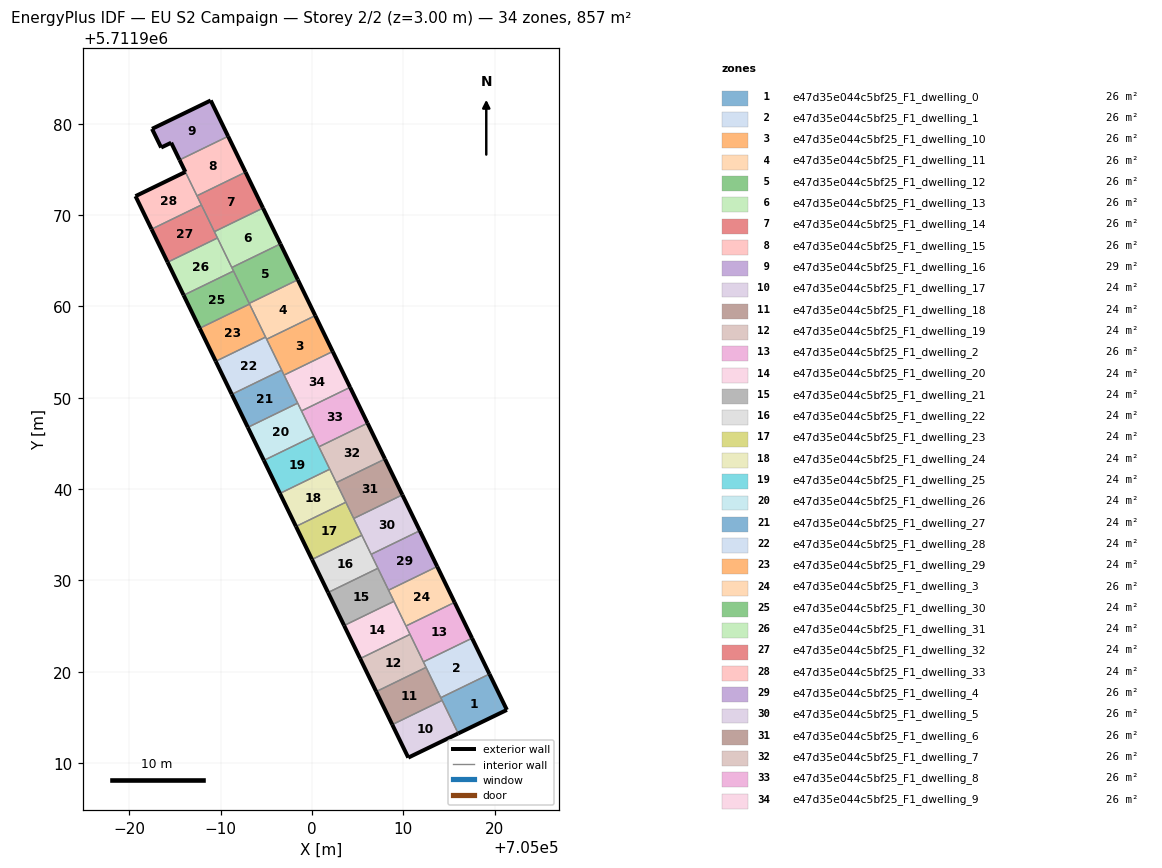
=== STOREY PLAN SPEC (per zone: floor XY polygon, exterior-wall plan segments, windows/doors) ===
zone 1: e47d35e044c5bf25_F1_dwelling_0  (25.8 m²)
  floor: (705021.33, 5711915.82) (705019.42, 5711919.75) (705014.09, 5711917.16) (705016.00, 5711913.24)
  exterior wall: (705019.42, 5711919.75) – (705021.33, 5711915.82)  [4.4 m]
  exterior wall: (705021.33, 5711915.82) – (705016.00, 5711913.24)  [5.9 m]
  interior walls: 3
zone 2: e47d35e044c5bf25_F1_dwelling_1  (25.8 m²)
  floor: (705019.42, 5711919.75) (705017.52, 5711923.67) (705012.19, 5711921.08) (705014.09, 5711917.16)
  exterior wall: (705017.52, 5711923.67) – (705019.42, 5711919.75)  [4.4 m]
  interior walls: 4
zone 3: e47d35e044c5bf25_F1_dwelling_10  (25.8 m²)
  floor: (705002.26, 5711955.07) (705000.35, 5711958.99) (704995.03, 5711956.40) (704996.94, 5711952.48)
  exterior wall: (705000.35, 5711958.99) – (705002.26, 5711955.07)  [4.4 m]
  interior walls: 4
zone 4: e47d35e044c5bf25_F1_dwelling_11  (25.8 m²)
  floor: (705000.35, 5711958.99) (704998.44, 5711962.92) (704993.12, 5711960.33) (704995.03, 5711956.40)
  exterior wall: (704998.44, 5711962.92) – (705000.35, 5711958.99)  [4.4 m]
  interior walls: 5
zone 5: e47d35e044c5bf25_F1_dwelling_12  (25.8 m²)
  floor: (704998.44, 5711962.92) (704996.54, 5711966.84) (704991.21, 5711964.26) (704993.12, 5711960.33)
  exterior wall: (704996.54, 5711966.84) – (704998.44, 5711962.92)  [4.4 m]
  interior walls: 4
zone 6: e47d35e044c5bf25_F1_dwelling_13  (25.8 m²)
  floor: (704996.54, 5711966.84) (704994.63, 5711970.77) (704989.31, 5711968.18) (704991.21, 5711964.26)
  exterior wall: (704994.63, 5711970.77) – (704996.54, 5711966.84)  [4.4 m]
  interior walls: 4
zone 7: e47d35e044c5bf25_F1_dwelling_14  (25.8 m²)
  floor: (704994.63, 5711970.77) (704992.72, 5711974.70) (704987.40, 5711972.11) (704989.31, 5711968.18)
  exterior wall: (704992.72, 5711974.70) – (704994.63, 5711970.77)  [4.4 m]
  interior walls: 4
zone 8: e47d35e044c5bf25_F1_dwelling_15  (25.8 m²)
  floor: (704992.72, 5711974.70) (704990.81, 5711978.62) (704985.49, 5711976.04) (704987.40, 5711972.11)
  exterior wall: (704990.81, 5711978.62) – (704992.72, 5711974.70)  [4.4 m]
  exterior wall: (704986.13, 5711974.72) – (704985.49, 5711976.04)  [1.5 m]
  interior walls: 3
zone 9: e47d35e044c5bf25_F1_dwelling_16  (28.6 m²)
  floor: (704990.81, 5711978.62) (704988.91, 5711982.54) (704982.48, 5711979.43) (704983.48, 5711977.39) (704984.58, 5711977.92) (704985.49, 5711976.04)
  exterior wall: (704988.91, 5711982.54) – (704990.81, 5711978.62)  [4.4 m]
  exterior wall: (704985.49, 5711976.04) – (704984.58, 5711977.92)  [2.1 m]
  exterior wall: (704984.58, 5711977.92) – (704983.48, 5711977.39)  [1.2 m]
  exterior wall: (704983.48, 5711977.39) – (704982.48, 5711979.43)  [2.3 m]
  exterior wall: (704982.48, 5711979.43) – (704988.91, 5711982.54)  [7.1 m]
  interior walls: 1
zone 10: e47d35e044c5bf25_F1_dwelling_17  (24.4 m²)
  floor: (705016.00, 5711913.24) (705014.24, 5711916.86) (705008.78, 5711914.21) (705010.54, 5711910.60)
  exterior wall: (705016.00, 5711913.24) – (705010.54, 5711910.60)  [6.1 m]
  exterior wall: (705010.54, 5711910.60) – (705008.78, 5711914.21)  [4.0 m]
  interior walls: 2
zone 11: e47d35e044c5bf25_F1_dwelling_18  (24.4 m²)
  floor: (705014.24, 5711916.86) (705012.48, 5711920.48) (705007.02, 5711917.83) (705008.78, 5711914.21)
  exterior wall: (705008.78, 5711914.21) – (705007.02, 5711917.83)  [4.0 m]
  interior walls: 4
zone 12: e47d35e044c5bf25_F1_dwelling_19  (24.4 m²)
  floor: (705012.48, 5711920.48) (705010.73, 5711924.09) (705005.27, 5711921.44) (705007.02, 5711917.83)
  exterior wall: (705007.02, 5711917.83) – (705005.27, 5711921.44)  [4.0 m]
  interior walls: 4
zone 13: e47d35e044c5bf25_F1_dwelling_2  (25.8 m²)
  floor: (705017.52, 5711923.67) (705015.61, 5711927.60) (705010.28, 5711925.01) (705012.19, 5711921.08)
  exterior wall: (705015.61, 5711927.60) – (705017.52, 5711923.67)  [4.4 m]
  interior walls: 4
zone 14: e47d35e044c5bf25_F1_dwelling_20  (24.4 m²)
  floor: (705010.73, 5711924.09) (705008.97, 5711927.71) (705003.51, 5711925.06) (705005.27, 5711921.44)
  exterior wall: (705005.27, 5711921.44) – (705003.51, 5711925.06)  [4.0 m]
  interior walls: 4
zone 15: e47d35e044c5bf25_F1_dwelling_21  (24.4 m²)
  floor: (705008.97, 5711927.71) (705007.21, 5711931.33) (705001.75, 5711928.68) (705003.51, 5711925.06)
  exterior wall: (705003.51, 5711925.06) – (705001.75, 5711928.68)  [4.0 m]
  interior walls: 4
zone 16: e47d35e044c5bf25_F1_dwelling_22  (24.4 m²)
  floor: (705007.21, 5711931.33) (705005.45, 5711934.94) (705000.00, 5711932.29) (705001.75, 5711928.68)
  exterior wall: (705001.75, 5711928.68) – (705000.00, 5711932.29)  [4.0 m]
  interior walls: 4
zone 17: e47d35e044c5bf25_F1_dwelling_23  (24.4 m²)
  floor: (705005.45, 5711934.94) (705003.70, 5711938.56) (704998.24, 5711935.91) (705000.00, 5711932.29)
  exterior wall: (705000.00, 5711932.29) – (704998.24, 5711935.91)  [4.0 m]
  interior walls: 4
zone 18: e47d35e044c5bf25_F1_dwelling_24  (24.4 m²)
  floor: (705003.70, 5711938.56) (705001.94, 5711942.18) (704996.48, 5711939.52) (704998.24, 5711935.91)
  exterior wall: (704998.24, 5711935.91) – (704996.48, 5711939.52)  [4.0 m]
  interior walls: 4
zone 19: e47d35e044c5bf25_F1_dwelling_25  (24.4 m²)
  floor: (705001.94, 5711942.18) (705000.19, 5711945.79) (704994.73, 5711943.14) (704996.48, 5711939.52)
  exterior wall: (704996.48, 5711939.52) – (704994.73, 5711943.14)  [4.0 m]
  interior walls: 4
zone 20: e47d35e044c5bf25_F1_dwelling_26  (24.4 m²)
  floor: (705000.19, 5711945.79) (704998.43, 5711949.41) (704992.97, 5711946.76) (704994.73, 5711943.14)
  exterior wall: (704994.73, 5711943.14) – (704992.97, 5711946.76)  [4.0 m]
  interior walls: 4
zone 21: e47d35e044c5bf25_F1_dwelling_27  (24.4 m²)
  floor: (704998.43, 5711949.41) (704996.67, 5711953.02) (704991.21, 5711950.37) (704992.97, 5711946.76)
  exterior wall: (704992.97, 5711946.76) – (704991.21, 5711950.37)  [4.0 m]
  interior walls: 4
zone 22: e47d35e044c5bf25_F1_dwelling_28  (24.4 m²)
  floor: (704996.67, 5711953.02) (704994.91, 5711956.64) (704989.46, 5711953.99) (704991.21, 5711950.37)
  exterior wall: (704991.21, 5711950.37) – (704989.46, 5711953.99)  [4.0 m]
  interior walls: 4
zone 23: e47d35e044c5bf25_F1_dwelling_29  (24.4 m²)
  floor: (704994.91, 5711956.64) (704993.16, 5711960.26) (704987.70, 5711957.60) (704989.46, 5711953.99)
  exterior wall: (704989.46, 5711953.99) – (704987.70, 5711957.60)  [4.0 m]
  interior walls: 3
zone 24: e47d35e044c5bf25_F1_dwelling_3  (25.8 m²)
  floor: (705015.61, 5711927.60) (705013.70, 5711931.52) (705008.38, 5711928.93) (705010.28, 5711925.01)
  exterior wall: (705013.70, 5711931.52) – (705015.61, 5711927.60)  [4.4 m]
  interior walls: 4
zone 25: e47d35e044c5bf25_F1_dwelling_30  (24.4 m²)
  floor: (704993.16, 5711960.26) (704991.40, 5711963.87) (704985.94, 5711961.22) (704987.70, 5711957.60)
  exterior wall: (704987.70, 5711957.60) – (704985.94, 5711961.22)  [4.0 m]
  interior walls: 4
zone 26: e47d35e044c5bf25_F1_dwelling_31  (24.4 m²)
  floor: (704991.40, 5711963.87) (704989.64, 5711967.49) (704984.19, 5711964.84) (704985.94, 5711961.22)
  exterior wall: (704985.94, 5711961.22) – (704984.19, 5711964.84)  [4.0 m]
  interior walls: 4
zone 27: e47d35e044c5bf25_F1_dwelling_32  (24.4 m²)
  floor: (704989.64, 5711967.49) (704987.89, 5711971.11) (704982.43, 5711968.45) (704984.19, 5711964.84)
  exterior wall: (704984.19, 5711964.84) – (704982.43, 5711968.45)  [4.0 m]
  interior walls: 4
zone 28: e47d35e044c5bf25_F1_dwelling_33  (24.4 m²)
  floor: (704987.89, 5711971.11) (704986.13, 5711974.72) (704980.67, 5711972.07) (704982.43, 5711968.45)
  exterior wall: (704980.67, 5711972.07) – (704986.13, 5711974.72)  [6.1 m]
  exterior wall: (704982.43, 5711968.45) – (704980.67, 5711972.07)  [4.0 m]
  interior walls: 3
zone 29: e47d35e044c5bf25_F1_dwelling_4  (25.8 m²)
  floor: (705013.70, 5711931.52) (705011.80, 5711935.44) (705006.47, 5711932.86) (705008.38, 5711928.93)
  exterior wall: (705011.80, 5711935.44) – (705013.70, 5711931.52)  [4.4 m]
  interior walls: 4
zone 30: e47d35e044c5bf25_F1_dwelling_5  (25.8 m²)
  floor: (705011.80, 5711935.44) (705009.89, 5711939.37) (705004.56, 5711936.78) (705006.47, 5711932.86)
  exterior wall: (705009.89, 5711939.37) – (705011.80, 5711935.44)  [4.4 m]
  interior walls: 4
zone 31: e47d35e044c5bf25_F1_dwelling_6  (25.8 m²)
  floor: (705009.89, 5711939.37) (705007.98, 5711943.29) (705002.66, 5711940.70) (705004.56, 5711936.78)
  exterior wall: (705007.98, 5711943.29) – (705009.89, 5711939.37)  [4.4 m]
  interior walls: 4
zone 32: e47d35e044c5bf25_F1_dwelling_7  (25.8 m²)
  floor: (705007.98, 5711943.29) (705006.07, 5711947.22) (705000.75, 5711944.63) (705002.66, 5711940.70)
  exterior wall: (705006.07, 5711947.22) – (705007.98, 5711943.29)  [4.4 m]
  interior walls: 4
zone 33: e47d35e044c5bf25_F1_dwelling_8  (25.8 m²)
  floor: (705006.07, 5711947.22) (705004.17, 5711951.14) (704998.84, 5711948.55) (705000.75, 5711944.63)
  exterior wall: (705004.17, 5711951.14) – (705006.07, 5711947.22)  [4.4 m]
  interior walls: 4
zone 34: e47d35e044c5bf25_F1_dwelling_9  (25.8 m²)
  floor: (705004.17, 5711951.14) (705002.26, 5711955.07) (704996.94, 5711952.48) (704998.84, 5711948.55)
  exterior wall: (705002.26, 5711955.07) – (705004.17, 5711951.14)  [4.4 m]
  interior walls: 4

=== DERIVED (storey summary) ===
Building: EU S2 Campaign
Storey: 2 of 2  (floor level z = 3.00 m)
Storey gross floor area: 856.7 m²
Zones on this storey: 34
  - e47d35e044c5bf25_F1_dwelling_0: floor 25.8 m²; exterior wall 10.3 m (30.9 m²); WWR 0.0%
  - e47d35e044c5bf25_F1_dwelling_1: floor 25.8 m²; exterior wall 4.4 m (13.1 m²); WWR 0.0%
  - e47d35e044c5bf25_F1_dwelling_10: floor 25.8 m²; exterior wall 4.4 m (13.1 m²); WWR 0.0%
  - e47d35e044c5bf25_F1_dwelling_11: floor 25.8 m²; exterior wall 4.4 m (13.1 m²); WWR 0.0%
  - e47d35e044c5bf25_F1_dwelling_12: floor 25.8 m²; exterior wall 4.4 m (13.1 m²); WWR 0.0%
  - e47d35e044c5bf25_F1_dwelling_13: floor 25.8 m²; exterior wall 4.4 m (13.1 m²); WWR 0.0%
  - e47d35e044c5bf25_F1_dwelling_14: floor 25.8 m²; exterior wall 4.4 m (13.1 m²); WWR 0.0%
  - e47d35e044c5bf25_F1_dwelling_15: floor 25.8 m²; exterior wall 5.8 m (17.5 m²); WWR 0.0%
  - e47d35e044c5bf25_F1_dwelling_16: floor 28.6 m²; exterior wall 17.1 m (51.2 m²); WWR 0.0%
  - e47d35e044c5bf25_F1_dwelling_17: floor 24.4 m²; exterior wall 10.1 m (30.3 m²); WWR 0.0%
  - e47d35e044c5bf25_F1_dwelling_18: floor 24.4 m²; exterior wall 4.0 m (12.1 m²); WWR 0.0%
  - e47d35e044c5bf25_F1_dwelling_19: floor 24.4 m²; exterior wall 4.0 m (12.1 m²); WWR 0.0%
  - e47d35e044c5bf25_F1_dwelling_2: floor 25.8 m²; exterior wall 4.4 m (13.1 m²); WWR 0.0%
  - e47d35e044c5bf25_F1_dwelling_20: floor 24.4 m²; exterior wall 4.0 m (12.1 m²); WWR 0.0%
  - e47d35e044c5bf25_F1_dwelling_21: floor 24.4 m²; exterior wall 4.0 m (12.1 m²); WWR 0.0%
  - e47d35e044c5bf25_F1_dwelling_22: floor 24.4 m²; exterior wall 4.0 m (12.1 m²); WWR 0.0%
  - e47d35e044c5bf25_F1_dwelling_23: floor 24.4 m²; exterior wall 4.0 m (12.1 m²); WWR 0.0%
  - e47d35e044c5bf25_F1_dwelling_24: floor 24.4 m²; exterior wall 4.0 m (12.1 m²); WWR 0.0%
  - e47d35e044c5bf25_F1_dwelling_25: floor 24.4 m²; exterior wall 4.0 m (12.1 m²); WWR 0.0%
  - e47d35e044c5bf25_F1_dwelling_26: floor 24.4 m²; exterior wall 4.0 m (12.1 m²); WWR 0.0%
  - e47d35e044c5bf25_F1_dwelling_27: floor 24.4 m²; exterior wall 4.0 m (12.1 m²); WWR 0.0%
  - e47d35e044c5bf25_F1_dwelling_28: floor 24.4 m²; exterior wall 4.0 m (12.1 m²); WWR 0.0%
  - e47d35e044c5bf25_F1_dwelling_29: floor 24.4 m²; exterior wall 4.0 m (12.1 m²); WWR 0.0%
  - e47d35e044c5bf25_F1_dwelling_3: floor 25.8 m²; exterior wall 4.4 m (13.1 m²); WWR 0.0%
  - e47d35e044c5bf25_F1_dwelling_30: floor 24.4 m²; exterior wall 4.0 m (12.1 m²); WWR 0.0%
  - e47d35e044c5bf25_F1_dwelling_31: floor 24.4 m²; exterior wall 4.0 m (12.1 m²); WWR 0.0%
  - e47d35e044c5bf25_F1_dwelling_32: floor 24.4 m²; exterior wall 4.0 m (12.1 m²); WWR 0.0%
  - e47d35e044c5bf25_F1_dwelling_33: floor 24.4 m²; exterior wall 10.1 m (30.3 m²); WWR 0.0%
  - e47d35e044c5bf25_F1_dwelling_4: floor 25.8 m²; exterior wall 4.4 m (13.1 m²); WWR 0.0%
  - e47d35e044c5bf25_F1_dwelling_5: floor 25.8 m²; exterior wall 4.4 m (13.1 m²); WWR 0.0%
  - e47d35e044c5bf25_F1_dwelling_6: floor 25.8 m²; exterior wall 4.4 m (13.1 m²); WWR 0.0%
  - e47d35e044c5bf25_F1_dwelling_7: floor 25.8 m²; exterior wall 4.4 m (13.1 m²); WWR 0.0%
  - e47d35e044c5bf25_F1_dwelling_8: floor 25.8 m²; exterior wall 4.4 m (13.1 m²); WWR 0.0%
  - e47d35e044c5bf25_F1_dwelling_9: floor 25.8 m²; exterior wall 4.4 m (13.1 m²); WWR 0.0%
Zone adjacency (shared interzone walls):
  - e47d35e044c5bf25_F1_dwelling_0 ↔ e47d35e044c5bf25_F1_dwelling_1
  - e47d35e044c5bf25_F1_dwelling_0 ↔ e47d35e044c5bf25_F1_dwelling_17
  - e47d35e044c5bf25_F1_dwelling_0 ↔ e47d35e044c5bf25_F1_dwelling_18
  - e47d35e044c5bf25_F1_dwelling_1 ↔ e47d35e044c5bf25_F1_dwelling_18
  - e47d35e044c5bf25_F1_dwelling_1 ↔ e47d35e044c5bf25_F1_dwelling_19
  - e47d35e044c5bf25_F1_dwelling_1 ↔ e47d35e044c5bf25_F1_dwelling_2
  - e47d35e044c5bf25_F1_dwelling_10 ↔ e47d35e044c5bf25_F1_dwelling_11
  - e47d35e044c5bf25_F1_dwelling_10 ↔ e47d35e044c5bf25_F1_dwelling_27
  - e47d35e044c5bf25_F1_dwelling_10 ↔ e47d35e044c5bf25_F1_dwelling_28
  - e47d35e044c5bf25_F1_dwelling_10 ↔ e47d35e044c5bf25_F1_dwelling_9
  - e47d35e044c5bf25_F1_dwelling_11 ↔ e47d35e044c5bf25_F1_dwelling_12
  - e47d35e044c5bf25_F1_dwelling_11 ↔ e47d35e044c5bf25_F1_dwelling_28
  - e47d35e044c5bf25_F1_dwelling_11 ↔ e47d35e044c5bf25_F1_dwelling_29
  - e47d35e044c5bf25_F1_dwelling_11 ↔ e47d35e044c5bf25_F1_dwelling_30
  - e47d35e044c5bf25_F1_dwelling_12 ↔ e47d35e044c5bf25_F1_dwelling_13
  - e47d35e044c5bf25_F1_dwelling_12 ↔ e47d35e044c5bf25_F1_dwelling_30
  - e47d35e044c5bf25_F1_dwelling_12 ↔ e47d35e044c5bf25_F1_dwelling_31
  - e47d35e044c5bf25_F1_dwelling_13 ↔ e47d35e044c5bf25_F1_dwelling_14
  - e47d35e044c5bf25_F1_dwelling_13 ↔ e47d35e044c5bf25_F1_dwelling_31
  - e47d35e044c5bf25_F1_dwelling_13 ↔ e47d35e044c5bf25_F1_dwelling_32
  - e47d35e044c5bf25_F1_dwelling_14 ↔ e47d35e044c5bf25_F1_dwelling_15
  - e47d35e044c5bf25_F1_dwelling_14 ↔ e47d35e044c5bf25_F1_dwelling_32
  - e47d35e044c5bf25_F1_dwelling_14 ↔ e47d35e044c5bf25_F1_dwelling_33
  - e47d35e044c5bf25_F1_dwelling_15 ↔ e47d35e044c5bf25_F1_dwelling_16
  - e47d35e044c5bf25_F1_dwelling_15 ↔ e47d35e044c5bf25_F1_dwelling_33
  - e47d35e044c5bf25_F1_dwelling_17 ↔ e47d35e044c5bf25_F1_dwelling_18
  - e47d35e044c5bf25_F1_dwelling_18 ↔ e47d35e044c5bf25_F1_dwelling_19
  - e47d35e044c5bf25_F1_dwelling_19 ↔ e47d35e044c5bf25_F1_dwelling_2
  - e47d35e044c5bf25_F1_dwelling_19 ↔ e47d35e044c5bf25_F1_dwelling_20
  - e47d35e044c5bf25_F1_dwelling_2 ↔ e47d35e044c5bf25_F1_dwelling_20
  - e47d35e044c5bf25_F1_dwelling_2 ↔ e47d35e044c5bf25_F1_dwelling_3
  - e47d35e044c5bf25_F1_dwelling_20 ↔ e47d35e044c5bf25_F1_dwelling_21
  - e47d35e044c5bf25_F1_dwelling_20 ↔ e47d35e044c5bf25_F1_dwelling_3
  - e47d35e044c5bf25_F1_dwelling_21 ↔ e47d35e044c5bf25_F1_dwelling_22
  - e47d35e044c5bf25_F1_dwelling_21 ↔ e47d35e044c5bf25_F1_dwelling_3
  - e47d35e044c5bf25_F1_dwelling_21 ↔ e47d35e044c5bf25_F1_dwelling_4
  - e47d35e044c5bf25_F1_dwelling_22 ↔ e47d35e044c5bf25_F1_dwelling_23
  - e47d35e044c5bf25_F1_dwelling_22 ↔ e47d35e044c5bf25_F1_dwelling_4
  - e47d35e044c5bf25_F1_dwelling_22 ↔ e47d35e044c5bf25_F1_dwelling_5
  - e47d35e044c5bf25_F1_dwelling_23 ↔ e47d35e044c5bf25_F1_dwelling_24
  - e47d35e044c5bf25_F1_dwelling_23 ↔ e47d35e044c5bf25_F1_dwelling_5
  - e47d35e044c5bf25_F1_dwelling_23 ↔ e47d35e044c5bf25_F1_dwelling_6
  - e47d35e044c5bf25_F1_dwelling_24 ↔ e47d35e044c5bf25_F1_dwelling_25
  - e47d35e044c5bf25_F1_dwelling_24 ↔ e47d35e044c5bf25_F1_dwelling_6
  - e47d35e044c5bf25_F1_dwelling_24 ↔ e47d35e044c5bf25_F1_dwelling_7
  - e47d35e044c5bf25_F1_dwelling_25 ↔ e47d35e044c5bf25_F1_dwelling_26
  - e47d35e044c5bf25_F1_dwelling_25 ↔ e47d35e044c5bf25_F1_dwelling_7
  - e47d35e044c5bf25_F1_dwelling_25 ↔ e47d35e044c5bf25_F1_dwelling_8
  - e47d35e044c5bf25_F1_dwelling_26 ↔ e47d35e044c5bf25_F1_dwelling_27
  - e47d35e044c5bf25_F1_dwelling_26 ↔ e47d35e044c5bf25_F1_dwelling_8
  - e47d35e044c5bf25_F1_dwelling_26 ↔ e47d35e044c5bf25_F1_dwelling_9
  - e47d35e044c5bf25_F1_dwelling_27 ↔ e47d35e044c5bf25_F1_dwelling_28
  - e47d35e044c5bf25_F1_dwelling_27 ↔ e47d35e044c5bf25_F1_dwelling_9
  - e47d35e044c5bf25_F1_dwelling_28 ↔ e47d35e044c5bf25_F1_dwelling_29
  - e47d35e044c5bf25_F1_dwelling_29 ↔ e47d35e044c5bf25_F1_dwelling_30
  - e47d35e044c5bf25_F1_dwelling_3 ↔ e47d35e044c5bf25_F1_dwelling_4
  - e47d35e044c5bf25_F1_dwelling_30 ↔ e47d35e044c5bf25_F1_dwelling_31
  - e47d35e044c5bf25_F1_dwelling_31 ↔ e47d35e044c5bf25_F1_dwelling_32
  - e47d35e044c5bf25_F1_dwelling_32 ↔ e47d35e044c5bf25_F1_dwelling_33
  - e47d35e044c5bf25_F1_dwelling_4 ↔ e47d35e044c5bf25_F1_dwelling_5
  - e47d35e044c5bf25_F1_dwelling_5 ↔ e47d35e044c5bf25_F1_dwelling_6
  - e47d35e044c5bf25_F1_dwelling_6 ↔ e47d35e044c5bf25_F1_dwelling_7
  - e47d35e044c5bf25_F1_dwelling_7 ↔ e47d35e044c5bf25_F1_dwelling_8
  - e47d35e044c5bf25_F1_dwelling_8 ↔ e47d35e044c5bf25_F1_dwelling_9